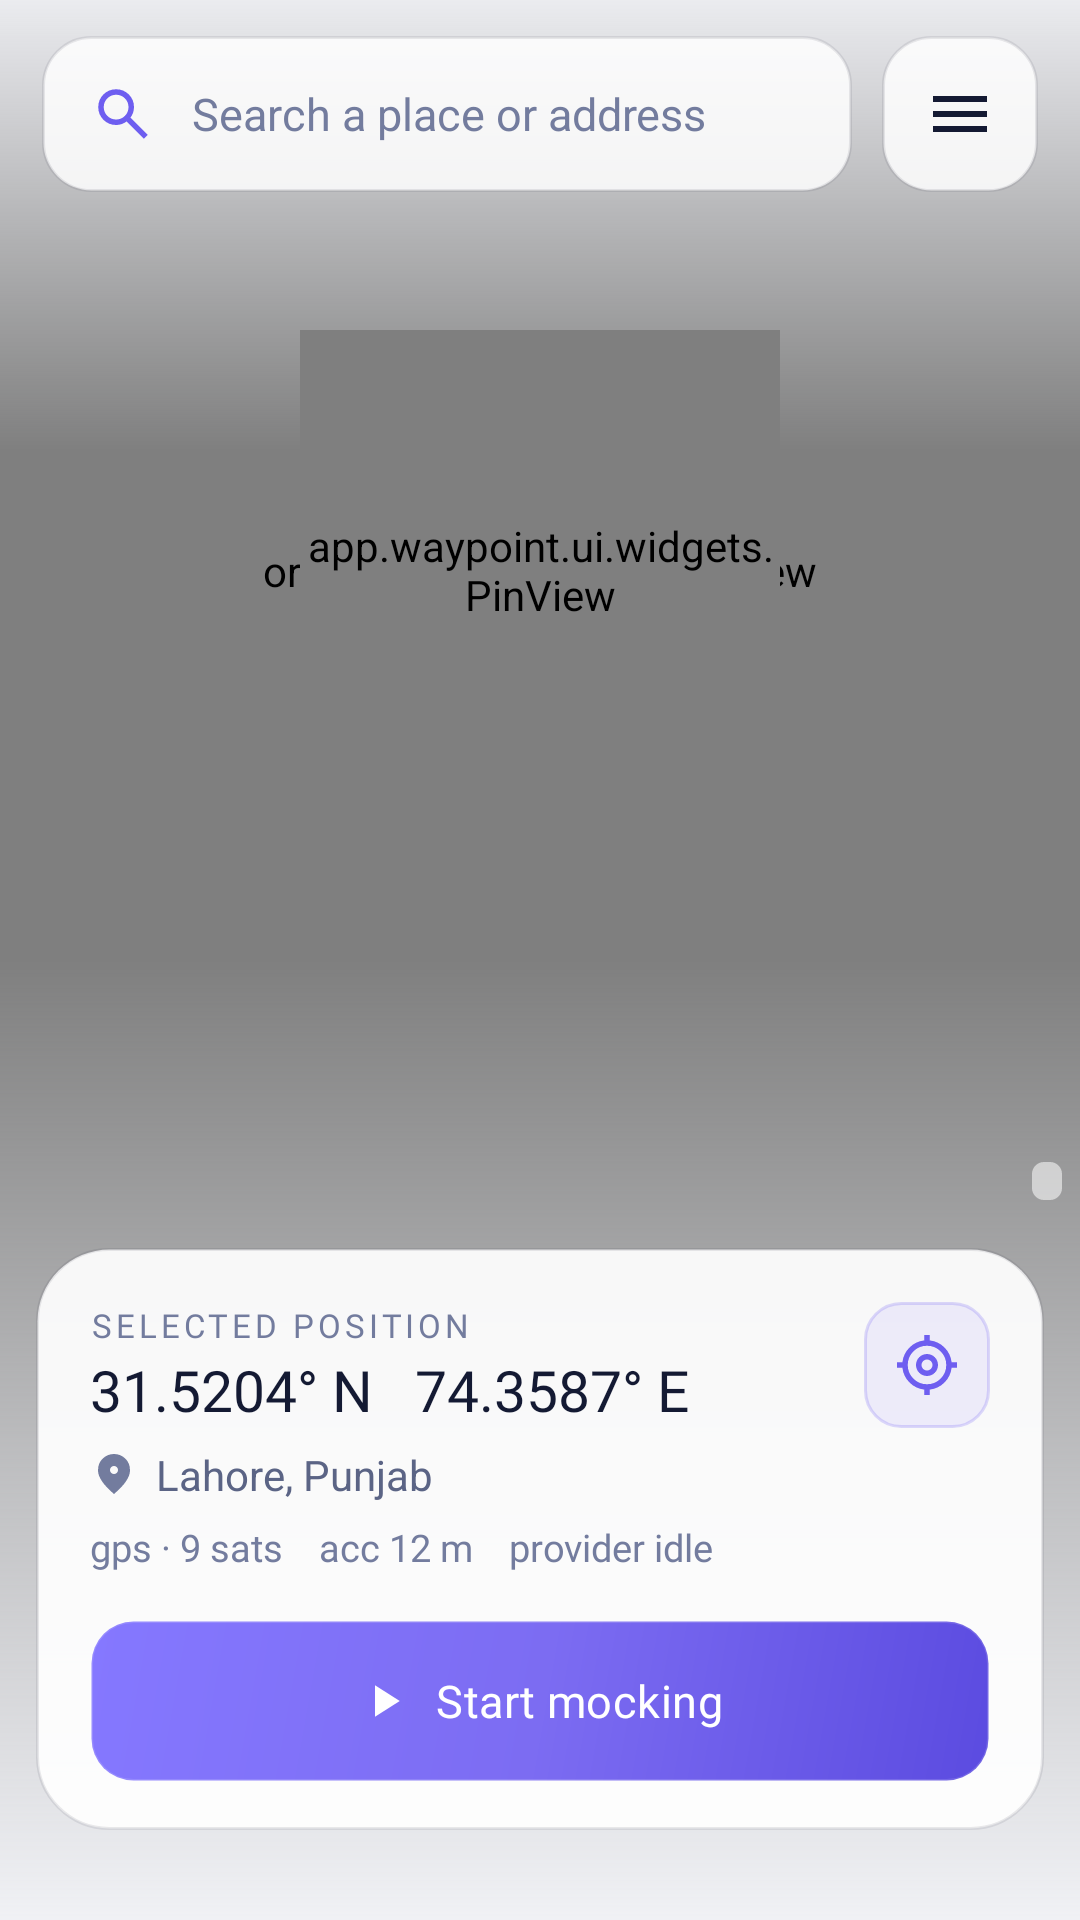

The Android layout XML behind this screen, and the referenced resources:
<!-- AndroidManifest.xml: application theme Theme.Waypoint -->
<!-- res/layout/activity_map.xml -->
<?xml version="1.0" encoding="utf-8"?>
<androidx.drawerlayout.widget.DrawerLayout xmlns:android="http://schemas.android.com/apk/res/android"
    xmlns:app="http://schemas.android.com/apk/res-auto"
    xmlns:tools="http://schemas.android.com/tools"
    android:id="@+id/drawerLayout"
    android:layout_width="match_parent"
    android:layout_height="match_parent">

    <FrameLayout
        android:id="@+id/mapRoot"
        android:layout_width="match_parent"
        android:layout_height="match_parent"
        android:background="@color/wp_bg0">

        <org.osmdroid.views.MapView
            android:id="@+id/mapView"
            android:layout_width="match_parent"
            android:layout_height="match_parent"
            android:layout_marginTop="-260dp" />

        <View
            android:layout_width="match_parent"
            android:layout_height="@dimen/wp_scrim_top_h"
            android:layout_gravity="top"
            android:background="@drawable/scrim_top"
            android:importantForAccessibility="no" />

        <View
            android:layout_width="match_parent"
            android:layout_height="@dimen/wp_scrim_bottom_h"
            android:layout_gravity="bottom"
            android:background="@drawable/scrim_bottom"
            android:importantForAccessibility="no" />

        <app.waypoint.ui.widgets.PinView
            android:id="@+id/pin"
            android:layout_width="160dp"
            android:layout_height="160dp"
            android:layout_gravity="center"
            android:translationY="-130dp"
            android:importantForAccessibility="no" />

        <LinearLayout
            android:id="@+id/topChrome"
            android:layout_width="match_parent"
            android:layout_height="wrap_content"
            android:layout_marginStart="@dimen/wp_chrome_margin"
            android:layout_marginTop="@dimen/wp_chrome_top"
            android:layout_marginEnd="@dimen/wp_chrome_margin"
            android:orientation="horizontal">

            <FrameLayout
                android:layout_width="0dp"
                android:layout_height="@dimen/wp_h_pill"
                android:layout_weight="1">

                <LinearLayout
                    android:id="@+id/searchPill"
                    android:layout_width="match_parent"
                    android:layout_height="match_parent"
                    android:background="@drawable/glass_pill"
                    android:elevation="8dp"
                    android:foreground="@drawable/row_press_rounded"
                    android:gravity="center_vertical"
                    android:orientation="horizontal"
                    android:paddingStart="16dp"
                    android:paddingEnd="16dp">

                    <ImageView
                        android:layout_width="22dp"
                        android:layout_height="22dp"
                        android:contentDescription="@null"
                        android:src="@drawable/ic_search"
                        app:tint="@color/wp_accent2" />

                    <TextView
                        android:layout_width="0dp"
                        android:layout_height="wrap_content"
                        android:layout_marginStart="12dp"
                        android:layout_weight="1"
                        android:maxLines="1"
                        android:text="@string/search_placeholder"
                        android:textColor="@color/wp_text_low"
                        android:textSize="15sp" />
                </LinearLayout>

                <LinearLayout
                    android:id="@+id/livePill"
                    android:layout_width="match_parent"
                    android:layout_height="match_parent"
                    android:background="@drawable/gold_pill"
                    android:elevation="8dp"
                    android:gravity="center_vertical"
                    android:orientation="horizontal"
                    android:paddingStart="18dp"
                    android:paddingEnd="18dp"
                    android:visibility="gone">

                    <app.waypoint.ui.widgets.LiveDotView
                        android:id="@+id/livePillDot"
                        android:layout_width="8dp"
                        android:layout_height="8dp" />

                    <TextView
                        android:layout_width="wrap_content"
                        android:layout_height="wrap_content"
                        android:layout_marginStart="10dp"
                        android:fontFamily="@font/inter_bold"
                        android:letterSpacing="0.14"
                        android:text="@string/mocking_active"
                        android:textColor="@color/wp_on_live"
                        android:textSize="13sp" />

                    <Space
                        android:layout_width="0dp"
                        android:layout_height="1dp"
                        android:layout_weight="1" />

                    <TextView
                        android:id="@+id/sessionTimer"
                        style="@style/Wp.Mono"
                        android:layout_width="wrap_content"
                        android:layout_height="wrap_content"
                        android:fontFamily="@font/dm_mono_medium"
                        android:textColor="@color/wp_on_live"
                        android:textSize="13sp"
                        tools:text="00:04:12" />
                </LinearLayout>
            </FrameLayout>

            <FrameLayout
                android:id="@+id/menuBtn"
                android:layout_width="@dimen/wp_h_pill"
                android:layout_height="@dimen/wp_h_pill"
                android:layout_marginStart="10dp"
                android:background="@drawable/glass_pill"
                android:contentDescription="@string/cd_menu"
                android:elevation="8dp"
                android:foreground="@drawable/row_press_rounded">

                <ImageView
                    android:id="@+id/menuIcon"
                    android:layout_width="24dp"
                    android:layout_height="24dp"
                    android:layout_gravity="center"
                    android:contentDescription="@null"
                    android:src="@drawable/ic_menu"
                    app:tint="@color/wp_text_hi" />
            </FrameLayout>
        </LinearLayout>

        <LinearLayout
            android:id="@+id/bottomStack"
            android:layout_width="match_parent"
            android:layout_height="wrap_content"
            android:layout_gravity="bottom"
            android:orientation="vertical">

            <TextView
                android:id="@+id/attribution"
                style="@style/Wp.Mono.Badge"
                android:layout_width="wrap_content"
                android:layout_height="wrap_content"
                android:layout_gravity="end"
                android:layout_marginEnd="6dp"
                android:layout_marginBottom="4dp"
                android:background="@drawable/attribution_bg"
                android:paddingStart="5dp"
                android:paddingTop="1dp"
                android:paddingEnd="5dp"
                android:paddingBottom="1dp"
                android:textColor="#3B4A5A"
                android:textSize="9sp"
                tools:text="© OpenStreetMap contributors © CARTO" />

            <HorizontalScrollView
                android:id="@+id/chipsScroll"
                android:layout_width="match_parent"
                android:layout_height="wrap_content"
                android:layout_marginBottom="12dp"
                android:overScrollMode="never"
                android:scrollbars="none">

                <LinearLayout
                    android:id="@+id/chipsRow"
                    android:layout_width="wrap_content"
                    android:layout_height="wrap_content"
                    android:orientation="horizontal"
                    android:paddingStart="@dimen/wp_chrome_margin"
                    android:paddingEnd="@dimen/wp_chrome_margin" />
            </HorizontalScrollView>

            <FrameLayout
                android:id="@+id/panel"
                android:layout_width="match_parent"
                android:layout_height="wrap_content"
                android:layout_marginStart="@dimen/wp_panel_margin"
                android:layout_marginEnd="@dimen/wp_panel_margin"
                android:layout_marginBottom="@dimen/wp_panel_bottom"
                android:background="@drawable/glass_panel"
                android:elevation="14dp"
                android:paddingStart="@dimen/wp_panel_pad"
                android:paddingTop="@dimen/wp_panel_pad"
                android:paddingEnd="@dimen/wp_panel_pad"
                android:paddingBottom="16dp">

                <include
                    android:id="@+id/panelPosition"
                    layout="@layout/panel_position" />

                <include
                    android:id="@+id/panelAcquiring"
                    layout="@layout/panel_acquiring" />
            </FrameLayout>
        </LinearLayout>
    </FrameLayout>

    <include
        android:id="@+id/drawer"
        layout="@layout/drawer_panel" />
</androidx.drawerlayout.widget.DrawerLayout>
<!-- res/layout/panel_position.xml (included above) -->
<?xml version="1.0" encoding="utf-8"?>
<LinearLayout xmlns:android="http://schemas.android.com/apk/res/android"
    xmlns:app="http://schemas.android.com/apk/res-auto"
    xmlns:tools="http://schemas.android.com/tools"
    android:id="@+id/positionPanel"
    android:layout_width="match_parent"
    android:layout_height="160dp"
    android:orientation="vertical">

    <LinearLayout
        android:layout_width="match_parent"
        android:layout_height="wrap_content"
        android:gravity="center_vertical"
        android:orientation="horizontal">

        <LinearLayout
            android:layout_width="0dp"
            android:layout_height="wrap_content"
            android:layout_weight="1"
            android:orientation="vertical">

            <TextView
                android:id="@+id/eyebrow"
                android:layout_width="wrap_content"
                android:layout_height="wrap_content"
                android:fontFamily="@font/inter_semibold"
                android:letterSpacing="0.12"
                android:text="@string/eyebrow_selected"
                android:textColor="@color/wp_text_low"
                android:textSize="11sp" />

            <TextView
                android:id="@+id/coords"
                style="@style/Wp.Mono.Coord"
                android:layout_width="wrap_content"
                android:layout_height="wrap_content"
                android:layout_marginTop="4dp"
                android:maxLines="1"
                tools:text="31.5204° N   74.3587° E" />
        </LinearLayout>

        <FrameLayout
            android:id="@+id/recentreBtn"
            android:layout_width="42dp"
            android:layout_height="42dp"
            android:layout_marginStart="12dp"
            android:background="@drawable/tile_accent"
            android:contentDescription="@string/cd_recentre"
            android:foreground="@drawable/row_press_rounded">

            <ImageView
                android:layout_width="22dp"
                android:layout_height="22dp"
                android:layout_gravity="center"
                android:contentDescription="@null"
                android:src="@drawable/ic_my_location"
                app:tint="@color/wp_accent2" />
        </FrameLayout>
    </LinearLayout>

    <LinearLayout
        android:layout_width="match_parent"
        android:layout_height="wrap_content"
        android:layout_marginTop="6dp"
        android:gravity="center_vertical"
        android:orientation="horizontal">

        <ImageView
            android:layout_width="16dp"
            android:layout_height="16dp"
            android:contentDescription="@null"
            android:src="@drawable/ic_location_on_fill"
            app:tint="@color/wp_text_low" />

        <TextView
            android:id="@+id/placeName"
            android:layout_width="0dp"
            android:layout_height="wrap_content"
            android:layout_marginStart="6dp"
            android:layout_weight="1"
            android:ellipsize="end"
            android:maxLines="1"
            android:textColor="@color/wp_text_mid"
            android:textSize="14sp"
            tools:text="Lahore, Punjab" />
    </LinearLayout>

    <LinearLayout
        android:layout_width="match_parent"
        android:layout_height="wrap_content"
        android:layout_marginTop="8dp"
        android:gravity="center_vertical"
        android:orientation="horizontal">

        <app.waypoint.ui.widgets.LiveDotView
            android:id="@+id/readoutDot"
            android:layout_width="8dp"
            android:layout_height="8dp"
            android:layout_marginEnd="8dp"
            android:visibility="gone" />

        <TextView
            android:id="@+id/readout"
            style="@style/Wp.Mono.Readout"
            android:layout_width="wrap_content"
            android:layout_height="wrap_content"
            android:maxLines="1"
            tools:text="gps · 9 sats    acc 12 m    provider idle" />
    </LinearLayout>

    <Space
        android:layout_width="match_parent"
        android:layout_height="0dp"
        android:layout_weight="1" />

    <com.google.android.material.button.MaterialButton
        android:id="@+id/actionBtn"
        style="@style/Wp.Btn"
        android:layout_width="match_parent"
        android:layout_height="@dimen/wp_h_button"
        app:icon="@drawable/ic_play_arrow_fill"
        android:text="@string/start_mocking" />
</LinearLayout>
<!-- res/layout/panel_acquiring.xml (included above) -->
<?xml version="1.0" encoding="utf-8"?>
<LinearLayout xmlns:android="http://schemas.android.com/apk/res/android"
    xmlns:app="http://schemas.android.com/apk/res-auto"
    xmlns:tools="http://schemas.android.com/tools"
    android:id="@+id/acquiringPanel"
    android:layout_width="match_parent"
    android:layout_height="160dp"
    android:gravity="center_vertical"
    android:orientation="horizontal"
    android:visibility="gone">

    <FrameLayout
        android:layout_width="88dp"
        android:layout_height="88dp">

        <app.waypoint.ui.widgets.RingView
            android:id="@+id/acquireRing"
            android:layout_width="match_parent"
            android:layout_height="match_parent"
            app:ringStroke="4dp" />

        <com.airbnb.lottie.LottieAnimationView
            android:id="@+id/orbit"
            android:layout_width="match_parent"
            android:layout_height="match_parent"
            app:lottie_autoPlay="true"
            app:lottie_loop="true"
            app:lottie_rawRes="@raw/wp_orbit" />

        <ImageView
            android:id="@+id/acquireSatellite"
            android:layout_width="44dp"
            android:layout_height="44dp"
            android:layout_gravity="center"
            android:contentDescription="@null"
            android:src="@drawable/wp3d_satellite" />
    </FrameLayout>

    <LinearLayout
        android:layout_width="0dp"
        android:layout_height="wrap_content"
        android:layout_marginStart="18dp"
        android:layout_weight="1"
        android:orientation="vertical">

        <TextView
            android:layout_width="wrap_content"
            android:layout_height="wrap_content"
            android:fontFamily="@font/inter_semibold"
            android:text="@string/acquiring_fix"
            android:textColor="@color/wp_text_hi"
            android:textSize="15sp" />

        <TextView
            android:id="@+id/acquireStep"
            android:layout_width="wrap_content"
            android:layout_height="wrap_content"
            android:layout_marginTop="4dp"
            android:textColor="@color/wp_text_mid"
            android:textSize="13sp"
            tools:text="Registering with mock provider…" />

        <TextView
            android:id="@+id/acquireSats"
            style="@style/Wp.Mono.Readout13"
            android:layout_width="wrap_content"
            android:layout_height="wrap_content"
            android:layout_marginTop="10dp"
            tools:text="sats 00/12   0%" />
    </LinearLayout>
</LinearLayout>
<!-- res/layout/drawer_panel.xml (included above) -->
<?xml version="1.0" encoding="utf-8"?>
<LinearLayout xmlns:android="http://schemas.android.com/apk/res/android"
    xmlns:tools="http://schemas.android.com/tools"
    android:id="@+id/drawerRoot"
    android:layout_width="@dimen/wp_drawer_width"
    android:layout_height="match_parent"
    android:layout_gravity="start"
    android:background="@color/wp_bg1"
    android:orientation="vertical"
    tools:ignore="UselessParent">

    <LinearLayout
        android:id="@+id/drawerHeader"
        android:layout_width="match_parent"
        android:layout_height="wrap_content"
        android:background="@drawable/drawer_header_bg"
        android:gravity="center_vertical"
        android:orientation="horizontal"
        android:paddingStart="20dp"
        android:paddingTop="44dp"
        android:paddingEnd="20dp"
        android:paddingBottom="20dp">

        <FrameLayout
            android:layout_width="60dp"
            android:layout_height="60dp"
            android:background="@drawable/drawer_tile">

            <ImageView
                android:layout_width="44dp"
                android:layout_height="44dp"
                android:layout_gravity="center"
                android:contentDescription="@null"
                android:src="@drawable/wp3d_satellite" />
        </FrameLayout>

        <LinearLayout
            android:layout_width="0dp"
            android:layout_height="wrap_content"
            android:layout_marginStart="14dp"
            android:layout_weight="1"
            android:orientation="vertical">

            <TextView
                style="@style/Wp.Text.DrawerTitle"
                android:layout_width="wrap_content"
                android:layout_height="wrap_content"
                android:text="@string/app_name" />

            <LinearLayout
                android:layout_width="wrap_content"
                android:layout_height="wrap_content"
                android:layout_marginTop="4dp"
                android:gravity="center_vertical"
                android:orientation="horizontal">

                <app.waypoint.ui.widgets.LiveDotView
                    android:id="@+id/drawerDot"
                    android:layout_width="8dp"
                    android:layout_height="8dp"
                    android:layout_marginEnd="6dp"
                    android:visibility="gone" />

                <TextView
                    android:id="@+id/drawerStatus"
                    style="@style/Wp.Mono"
                    android:layout_width="wrap_content"
                    android:layout_height="wrap_content"
                    android:textColor="@color/wp_white_75"
                    android:textSize="12sp"
                    tools:text="provider: idle · v1.0" />
            </LinearLayout>
        </LinearLayout>
    </LinearLayout>

    <LinearLayout
        android:id="@+id/drawerItems"
        android:layout_width="match_parent"
        android:layout_height="0dp"
        android:layout_weight="1"
        android:orientation="vertical"
        android:padding="10dp" />

    <LinearLayout
        android:layout_width="match_parent"
        android:layout_height="wrap_content"
        android:gravity="center_vertical"
        android:orientation="horizontal"
        android:padding="20dp">

        <ImageView
            xmlns:app="http://schemas.android.com/apk/res-auto"
            android:layout_width="16dp"
            android:layout_height="16dp"
            android:contentDescription="@null"
            android:src="@drawable/ic_lock"
            app:tint="@color/wp_text_low" />

        <TextView
            android:layout_width="wrap_content"
            android:layout_height="wrap_content"
            android:layout_marginStart="8dp"
            android:text="@string/drawer_privacy"
            android:textColor="@color/wp_text_low"
            android:textSize="13sp" />
    </LinearLayout>
</LinearLayout>
<!-- resources referenced by this layout -->
<resources>
  <color name="wp_accent2">#6E5EF0</color>
  <color name="wp_bg0">#F6F7FB</color>
  <color name="wp_bg1">#FFFFFF</color>
  <color name="wp_on_live">#1F1400</color>
  <color name="wp_text_hi">#141A33</color>
  <color name="wp_text_low">#737C9E</color>
  <color name="wp_text_mid">#5B6485</color>
  <color name="wp_white_75">#BFFFFFFF</color>
  <dimen name="wp_chrome_margin">14dp</dimen>
  <dimen name="wp_chrome_top">12dp</dimen>
  <dimen name="wp_drawer_width">300dp</dimen>
  <dimen name="wp_h_button">54dp</dimen>
  <dimen name="wp_h_pill">52dp</dimen>
  <dimen name="wp_panel_bottom">30dp</dimen>
  <dimen name="wp_panel_margin">12dp</dimen>
  <dimen name="wp_panel_pad">18dp</dimen>
  <dimen name="wp_scrim_bottom_h">320dp</dimen>
  <dimen name="wp_scrim_top_h">150dp</dimen>
  <!-- drawable attribution_bg (drawable) -->
  <?xml version="1.0" encoding="utf-8"?>
  <shape xmlns:android="http://schemas.android.com/apk/res/android" android:shape="rectangle">
      <solid android:color="#8CFFFFFF" />
      <corners android:radius="4dp" />
  </shape>
  <string name="acquiring_fix">Acquiring fix</string>
  <string name="app_name">Waypoint</string>
  <string name="cd_menu">Menu</string>
  <string name="cd_recentre">Centre on real location</string>
  <string name="drawer_privacy">No data is collected</string>
  <string name="eyebrow_selected">SELECTED POSITION</string>
  <string name="mocking_active">MOCKING ACTIVE</string>
  <string name="search_placeholder">Search a place or address</string>
  <string name="start_mocking">Start mocking</string>
  <style name="Wp.Mono" parent="Wp.Text">
          <item name="android:fontFamily">@font/dm_mono_regular</item>
          <item name="android:fontFeatureSettings">tnum</item>
      </style>
  <style name="Wp.Mono.Badge">
          <item name="android:textSize">11sp</item>
      </style>
  <style name="Wp.Mono.Coord">
          <item name="android:fontFamily">@font/dm_mono_medium</item>
          <item name="android:textSize">19sp</item>
      </style>
  <style name="Wp.Mono.Readout">
          <item name="android:textSize">12.5sp</item>
          <item name="android:textColor">@color/wp_text_low</item>
      </style>
  <style name="Wp.Mono.Readout13">
          <item name="android:textSize">13sp</item>
          <item name="android:textColor">@color/wp_text_low</item>
      </style>
  <style name="Wp.Text.DrawerTitle">
          <item name="android:fontFamily">@font/inter_extrabold</item>
          <item name="android:textSize">22sp</item>
          <item name="android:letterSpacing">-0.02</item>
          <item name="android:textColor">@color/wp_bg1</item>
      </style>
  <color name="wp_splash_1">#8B7CFF</color>
  <color name="wp_accent_dk">#5B4BE0</color>
  <color name="wp_white_18">#2EFFFFFF</color>
  <color name="wp_white_35">#59FFFFFF</color>
  <color name="wp_glass_92">#EBFFFFFF</color>
  <dimen name="wp_radius_panel">24dp</dimen>
  <color name="wp_hairline_09">#17161A34</color>
  <color name="wp_glass_84">#D6FFFFFF</color>
  <dimen name="wp_radius_pill">16dp</dimen>
  <color name="wp_live_lt2">#FFD36A</color>
  <color name="wp_live">#FFB020</color>
  <color name="wp_bg3">#E6E9F2</color>
  <color name="wp_accent_a10">#1A7C6CF2</color>
  <dimen name="wp_radius_item">12dp</dimen>
  <color name="wp_accent_a25">#407C6CF2</color>
  <color name="wp_on_accent">#FFFFFF</color>
  <style name="Wp.Text" parent="">
          <item name="android:fontFamily">@font/inter_regular</item>
          <item name="android:textColor">@color/wp_text_hi</item>
          <item name="android:includeFontPadding">false</item>
      </style>
  <color name="wp_accent">#7C6CF2</color>
  <color name="wp_accent_lt">#8578FF</color>
  <dimen name="wp_radius_btn">14dp</dimen>
  <color name="wp_white_14">#24FFFFFF</color>
</resources>
